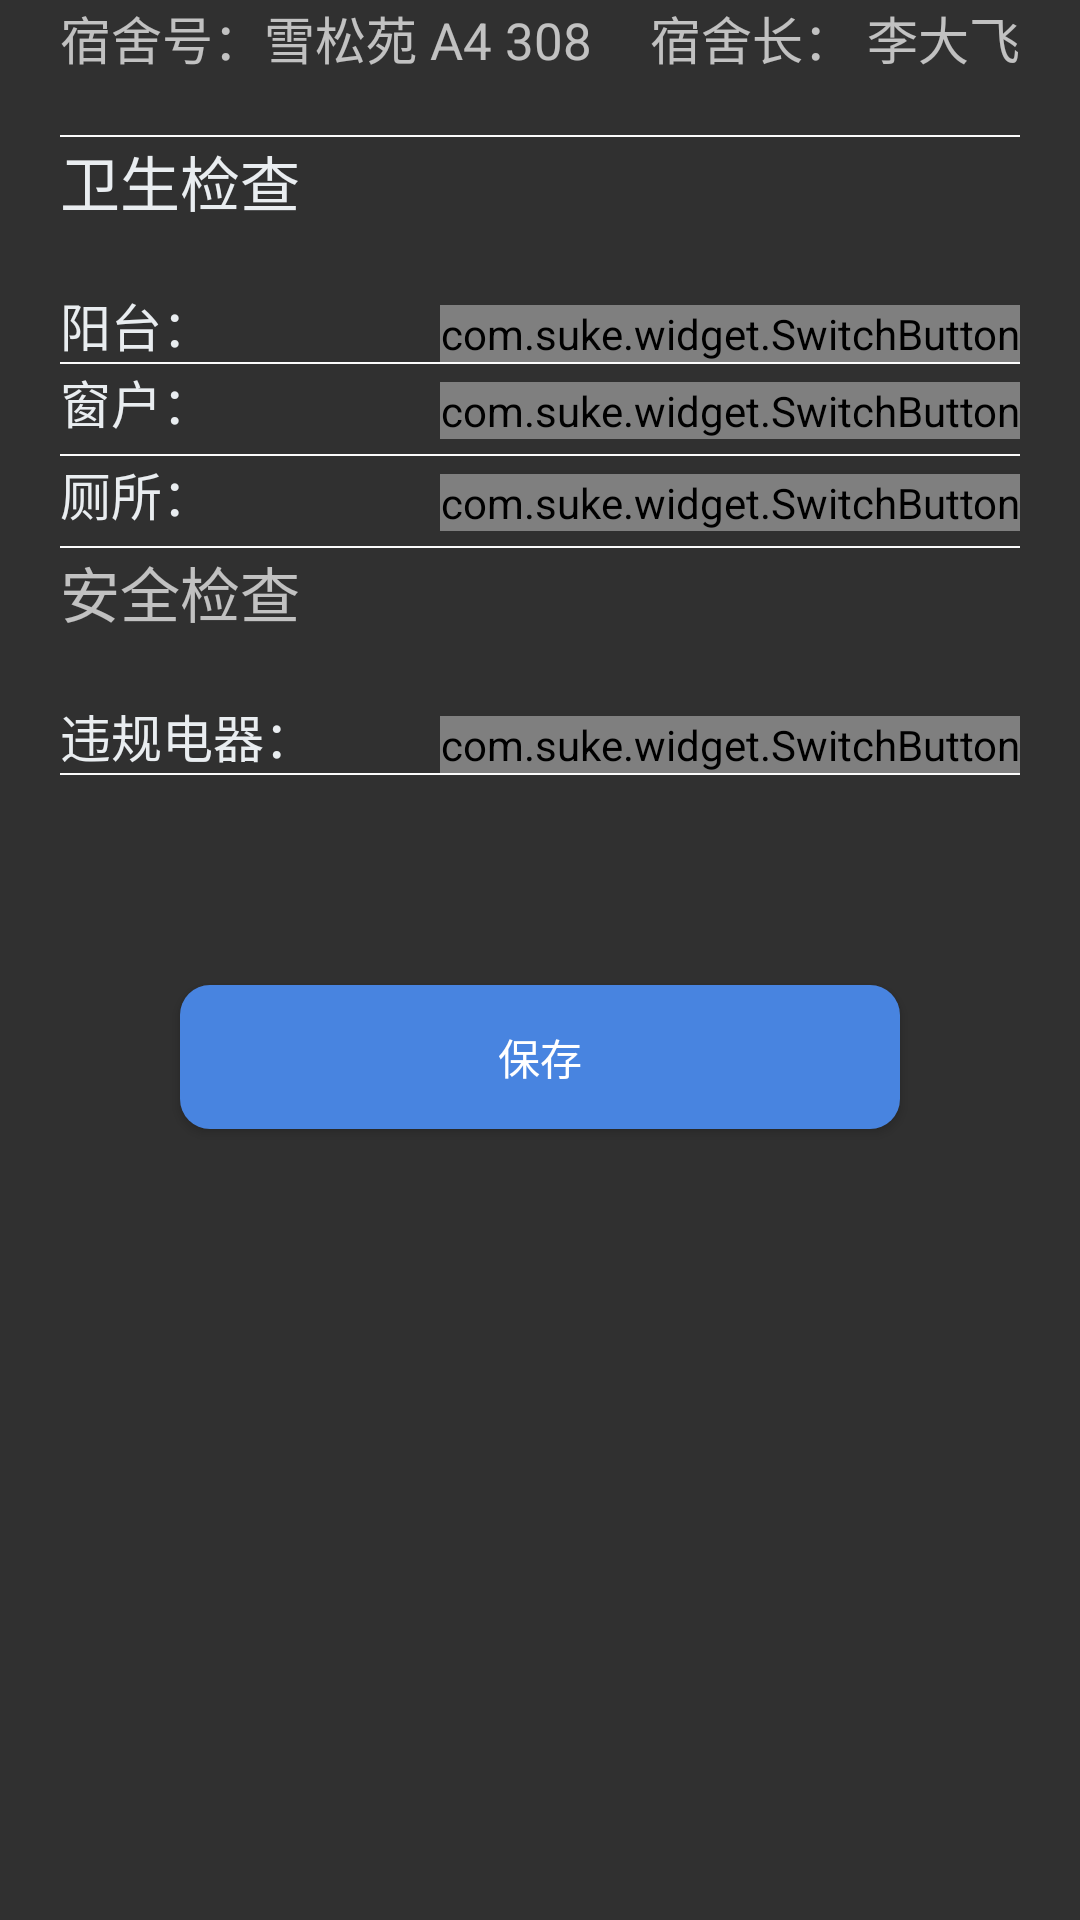

Write the Android layout XML for this screen, with the resource values it uses.
<!-- AndroidManifest.xml: application theme AppTheme_noBar -->
<!-- res/layout/givefraction_check.xml -->
<?xml version="1.0" encoding="utf-8"?>
<LinearLayout xmlns:android="http://schemas.android.com/apk/res/android"
    android:layout_width="match_parent"
    android:layout_height="match_parent"
    xmlns:app="http://schemas.android.com/apk/res-auto"
    android:orientation="vertical">


<FrameLayout
    android:layout_width="match_parent"
    android:layout_height="wrap_content">
    <TextView
        android:layout_width="wrap_content"
        android:layout_height="wrap_content"
        android:layout_marginLeft="20dp"
        android:layout_gravity="top|left"
        android:textSize="17sp"
        android:text="宿舍号：雪松苑 A4 308"
        />
    <TextView
        android:layout_width="wrap_content"
        android:layout_height="wrap_content"
        android:layout_gravity="top|right"
        android:layout_marginRight="20dp"
        android:textSize="17sp"
        android:text="宿舍长： 李大飞"
        />
</FrameLayout>
    <ImageView
        android:layout_width="match_parent"
        android:layout_height="0.5dp"
        android:layout_marginLeft="20dp"
        android:layout_marginRight="20dp"
        android:layout_marginTop="20dp"
        android:background="@color/white"/>
    <FrameLayout
        android:layout_width="match_parent"
        android:layout_height="wrap_content">
        <TextView
            android:layout_width="wrap_content"
            android:layout_height="wrap_content"
            android:layout_marginLeft="20dp"
            android:textColor="@color/gray"
            android:layout_gravity="top|left"
            android:textSize="20sp"
            android:text="卫生检查"
            />
        <TextView
            android:layout_marginTop="50dp"
            android:layout_width="wrap_content"
            android:layout_height="wrap_content"
            android:layout_gravity="bottom|left"
            android:textColor="@color/gray"
            android:layout_marginLeft="20dp"
            android:textSize="17sp"
            android:text="阳台："
            />

        <com.suke.widget.SwitchButton
            android:id="@+id/ischeck_balcony"
            android:layout_width="wrap_content"
            android:layout_height="wrap_content"
            android:layout_marginRight="20dp"
            android:layout_gravity="right|bottom"
            android:scrollbarSize="20sp"/>
    </FrameLayout>
    <ImageView
        android:layout_width="match_parent"
        android:layout_height="0.5dp"
        android:layout_marginLeft="20dp"
        android:layout_marginRight="20dp"

        android:background="@color/white"/>
    <FrameLayout
        android:layout_width="match_parent"
        android:layout_height="wrap_content">

        <TextView

            android:layout_width="wrap_content"
            android:layout_height="wrap_content"
            android:layout_gravity="bottom|left"
            android:textColor="@color/gray"
            android:layout_marginLeft="20dp"
            android:textSize="17sp"
            android:text="窗户："
            />

        <com.suke.widget.SwitchButton
            android:id="@+id/ischeck_windowscheck"
            android:layout_width="wrap_content"
            android:layout_height="wrap_content"
            android:layout_gravity="right|bottom"
            android:layout_marginRight="20dp"
            android:scrollbarSize="20sp"/>
    </FrameLayout>
    <ImageView
        android:layout_marginTop="5dp"
        android:layout_width="match_parent"
        android:layout_height="0.5dp"
        android:layout_marginLeft="20dp"
        android:layout_marginRight="20dp"

        android:background="@color/white"/>
    <FrameLayout
        android:layout_width="match_parent"
        android:layout_height="wrap_content">

        <TextView

            android:layout_width="wrap_content"
            android:layout_height="wrap_content"
            android:layout_gravity="bottom|left"
            android:textColor="@color/gray"
            android:layout_marginLeft="20dp"
            android:textSize="17sp"
            android:text="厕所："
            />

        <com.suke.widget.SwitchButton
            android:id="@+id/ischeck_wc"
            android:layout_width="wrap_content"
            android:layout_height="wrap_content"
            android:layout_gravity="right|bottom"
            android:layout_marginRight="20dp"
            android:scrollbarSize="20sp"/>
    </FrameLayout>
    <ImageView
        android:layout_marginTop="5dp"
        android:layout_width="match_parent"
        android:layout_height="0.5dp"
        android:layout_marginLeft="20dp"
        android:layout_marginRight="20dp"

        android:background="@color/white"/>
    <FrameLayout
        android:layout_width="match_parent"
        android:layout_height="wrap_content">
        <TextView
            android:layout_width="wrap_content"
            android:layout_height="wrap_content"
            android:layout_marginLeft="20dp"
            android:layout_gravity="top|left"
            android:textSize="20sp"
            android:text="安全检查"
            />
        <TextView
            android:layout_marginTop="50dp"
            android:layout_width="wrap_content"
            android:layout_height="wrap_content"
            android:layout_gravity="bottom|left"
            android:textColor="@color/gray"
            android:layout_marginLeft="20dp"
            android:textSize="17sp"
            android:text="违规电器："
            />

        <com.suke.widget.SwitchButton
            android:id="@+id/ischeck_safe"
            android:layout_width="wrap_content"
            android:layout_height="wrap_content"
            android:layout_gravity="right|bottom"
            android:layout_marginRight="20dp"
            android:scrollbarSize="20sp"/>
    </FrameLayout>

    <ImageView
        android:layout_width="match_parent"
        android:layout_height="0.5dp"
        android:layout_marginLeft="20dp"
        android:layout_marginRight="20dp"
        android:background="@color/white"/>


<Button
    android:id="@+id/btn_save"
    android:layout_width="match_parent"
    android:layout_height="wrap_content"
    android:background="@drawable/shape"
    android:layout_marginLeft="60dp"
    android:layout_marginTop="70dp"
    android:text="保存"
    android:layout_marginRight="60dp"/>



</LinearLayout>
<!-- resources referenced by this layout -->
<resources>
  <color name="gray">#e9edf0</color>
  <color name="white">#fbfbfb</color>
  <!-- drawable shape (drawable) -->
  <?xml version="1.0" encoding="utf-8" ?>
  <shape xmlns:android="http://schemas.android.com/apk/res/android"
  android:shape="rectangle">
  
  <solid android:color="#4884e0" />
  
  <corners android:radius="10dp" />
  
  
  
  
  
  
  
  <stroke android:width="0dp" android:color="#00ff00" />
  </shape>
  <style name="AppTheme_noBar" parent="Theme.Design.NoActionBar">
          <item name="android:windowNoTitle">true</item>
                  <item name="colorPrimary">@color/colorPrimary</item>
                  <item name="colorPrimaryDark">#00000000</item>
                  <item name="colorAccent">@color/colorAccent</item>
          <item name="actionMenuTextColor">@color/gray_dark</item>
      </style>
  <color name="colorPrimary">#4681de</color>
  <color name="colorAccent">#4681de</color>
  <color name="gray_dark">#363e47</color>
</resources>
